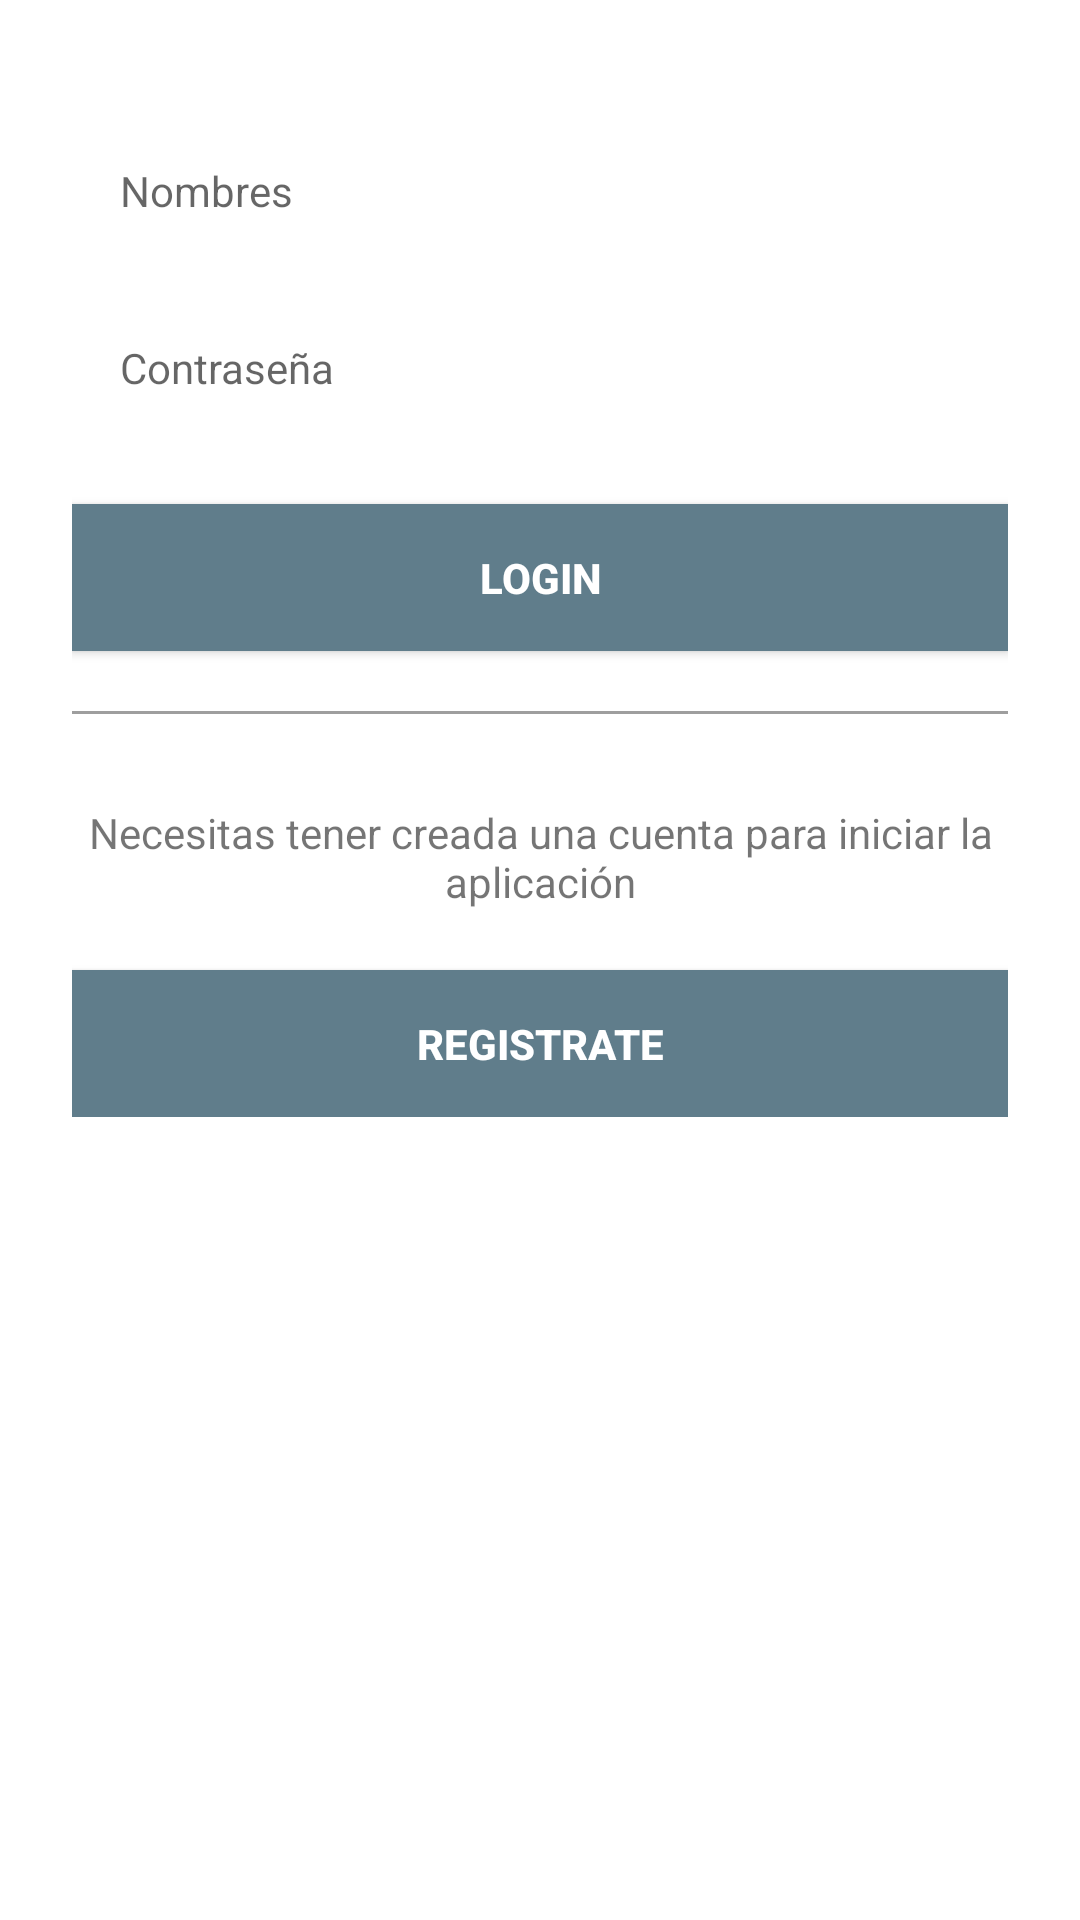

Write the Android layout XML for this screen, with the resource values it uses.
<!-- AndroidManifest.xml: application theme AppTheme -->
<!-- res/layout/dialog_login.xml -->
<?xml version="1.0" encoding="utf-8"?>
<RelativeLayout xmlns:android="http://schemas.android.com/apk/res/android"
    android:layout_width="match_parent"
    android:layout_height="match_parent"
    android:background="@android:color/white">

    <ImageButton
        android:id="@+id/closeBtn"
        android:layout_width="wrap_content"
        android:layout_height="wrap_content"
        android:layout_alignParentTop="true"
        android:layout_marginTop="10dp"
        android:layout_marginStart="10dp"
        android:background="@drawable/ic_window_close" />

    <RelativeLayout
        android:layout_below="@id/closeBtn"
        android:layout_width="match_parent"
        android:layout_height="wrap_content"
        android:paddingStart="24dp"
        android:layout_marginTop="20dp"
        android:paddingBottom="24dp"
        android:paddingEnd="24dp">

        <EditText
            android:id="@+id/usernameDialog_input"
            android:layout_width="match_parent"
            android:layout_height="wrap_content"
            android:layout_centerHorizontal="true"
            android:layout_marginTop="8dp"
            android:ems="10"
            android:background="@drawable/edit_text_border"
            android:hint="Nombres"
            android:inputType="textPersonName"
            android:padding="16dp"
            android:textAppearance="?android:attr/textAppearanceSmall" />

        <EditText
            android:id="@+id/passwordDialog_input"
            android:layout_width="match_parent"
            android:layout_height="wrap_content"
            android:layout_below="@+id/usernameDialog_input"
            android:layout_centerHorizontal="true"
            android:layout_marginBottom="20dp"
            android:layout_marginTop="8dp"
            android:ems="10"
            android:background="@drawable/edit_text_border"
            android:hint="Contraseña"
            android:inputType="textPassword"
            android:padding="16dp"
            android:textAppearance="?android:attr/textAppearanceSmall" />

        <Button
            android:id="@+id/loginDialog_button"
            android:layout_width="match_parent"
            android:layout_height="wrap_content"
            android:layout_below="@+id/passwordDialog_input"
            android:layout_centerHorizontal="true"
            android:paddingBottom="15dp"
            android:paddingTop="15dp"
            android:text="Login"
            android:textStyle="bold"
            android:background="@color/colorPrimary"
            android:textColor="@android:color/white" />

        <View
            android:id="@+id/divider"
            android:layout_width="match_parent"
            android:layout_height="1dp"
            android:layout_below="@+id/loginDialog_button"
            android:layout_marginBottom="20dp"
            android:layout_marginTop="20dp"
            android:background="@color/colorAccent" />


        <TextView

            android:id="@+id/info_text"
            android:layout_width="wrap_content"
            android:layout_height="wrap_content"
            android:layout_centerHorizontal="true"
            android:gravity="center"
            android:layout_below="@+id/divider"
            android:paddingBottom="20dp"
            android:paddingTop="10dp"
            android:text="Necesitas tener creada una cuenta para iniciar la aplicación"
            android:textAppearance="?android:attr/textAppearanceSmall" />

        <Button
            android:id="@+id/registerDialog_button"
            android:layout_width="match_parent"
            android:layout_height="wrap_content"
            android:layout_below="@+id/info_text"
            android:layout_centerHorizontal="true"
            android:paddingBottom="15dp"
            android:background="@color/colorPrimary"
            android:paddingTop="15dp"
            android:text="Registrate"
            android:textStyle="bold"
            android:textColor="@android:color/white" />
    </RelativeLayout>
</RelativeLayout>
<!-- resources referenced by this layout -->
<resources>
  <color name="colorAccent">#9E9E9E</color>
  <color name="colorPrimary">#607D8B</color>
  <style name="AppTheme" parent="Theme.AppCompat.Light.NoActionBar">
          
          <item name="colorPrimary">@color/colorPrimary</item>
          <item name="colorPrimaryDark">@color/colorPrimaryDark</item>
          <item name="colorAccent">@color/colorAccent</item>
      </style>
  <color name="colorPrimaryDark">#455A64</color>
</resources>
